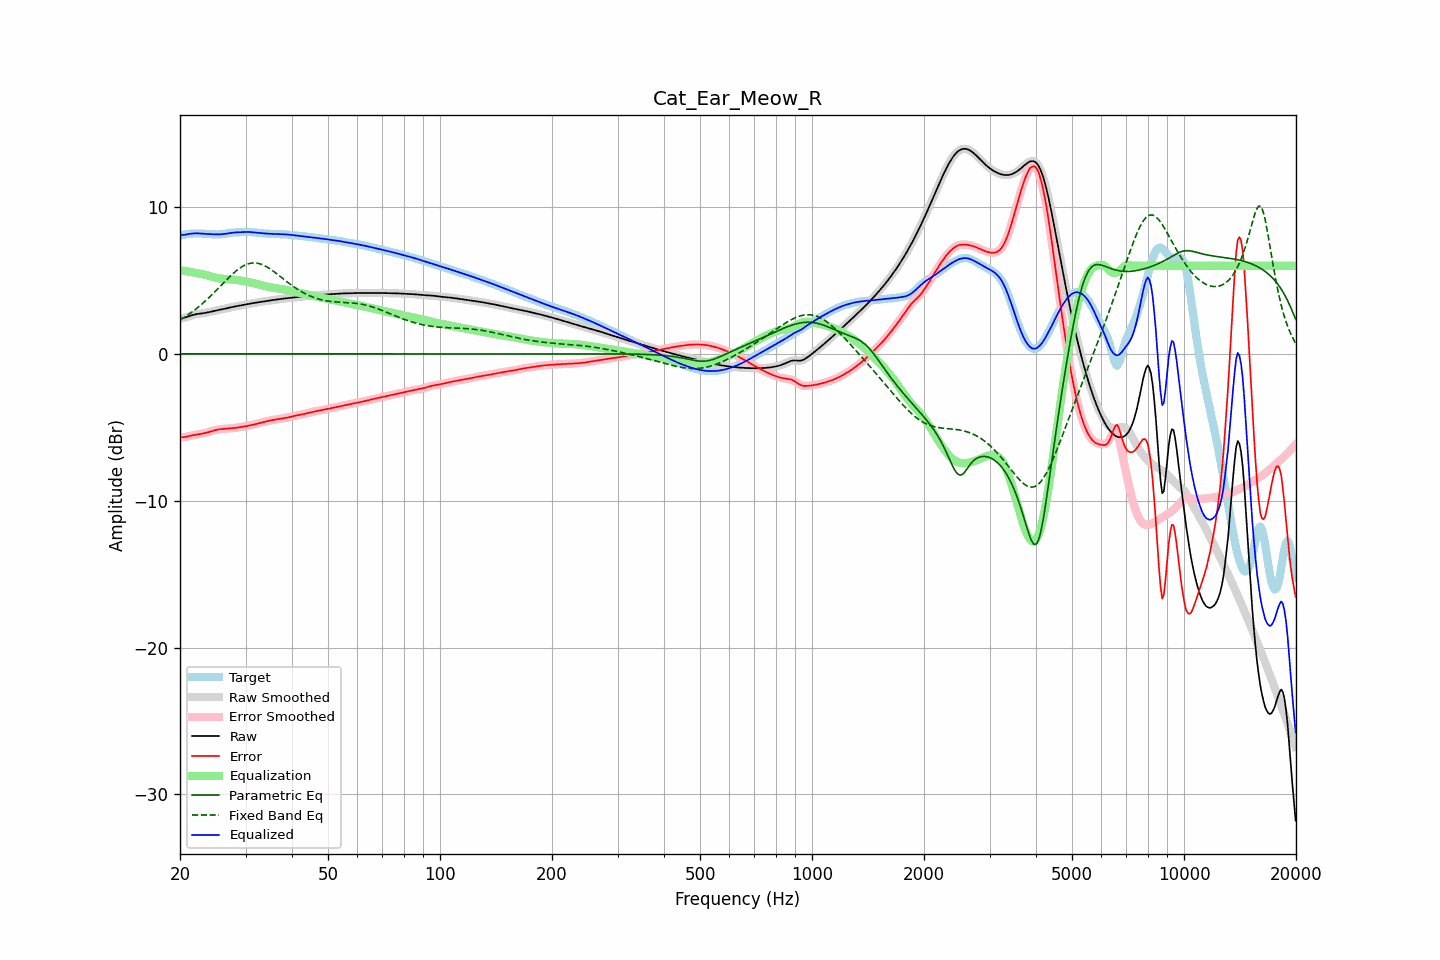

Source data for this figure (header and first rows):
frequency, raw, error, smoothed, error_smoothed, equalization, parametric_eq, fixed_band_eq, equalized_raw, equalized_smoothed, target
20.00, 2.38, -5.68, 2.38, -5.68, 5.70, 0.00, 2.30, 8.08, 8.08, 8.06
20.20, 2.41, -5.68, 2.41, -5.68, 5.68, 0.00, 2.37, 8.09, 8.09, 8.09
20.40, 2.44, -5.67, 2.44, -5.67, 5.66, 0.00, 2.44, 8.10, 8.10, 8.11
20.61, 2.47, -5.66, 2.47, -5.66, 5.65, 0.00, 2.51, 8.11, 8.11, 8.13
20.81, 2.50, -5.64, 2.50, -5.64, 5.63, 0.00, 2.58, 8.13, 8.13, 8.15
21.02, 2.54, -5.62, 2.54, -5.62, 5.61, 0.00, 2.65, 8.15, 8.15, 8.16
21.23, 2.58, -5.59, 2.58, -5.59, 5.59, 0.00, 2.73, 8.17, 8.17, 8.17
21.44, 2.62, -5.57, 2.62, -5.57, 5.57, 0.00, 2.81, 8.19, 8.19, 8.18
21.66, 2.65, -5.54, 2.65, -5.54, 5.55, 0.00, 2.89, 8.20, 8.20, 8.19
21.87, 2.68, -5.52, 2.68, -5.52, 5.53, 0.00, 2.98, 8.20, 8.20, 8.20
22.09, 2.70, -5.50, 2.70, -5.50, 5.51, 0.00, 3.06, 8.21, 8.21, 8.20
22.31, 2.72, -5.48, 2.72, -5.48, 5.49, 0.00, 3.15, 8.21, 8.21, 8.20
22.54, 2.73, -5.47, 2.73, -5.47, 5.47, 0.00, 3.24, 8.20, 8.20, 8.20
22.76, 2.75, -5.45, 2.75, -5.45, 5.45, 0.00, 3.33, 8.19, 8.19, 8.20
22.99, 2.76, -5.43, 2.76, -5.43, 5.42, 0.00, 3.43, 8.18, 8.18, 8.19
23.22, 2.78, -5.41, 2.78, -5.41, 5.40, 0.00, 3.53, 8.18, 8.18, 8.18
23.45, 2.79, -5.38, 2.79, -5.38, 5.37, 0.00, 3.62, 8.17, 8.17, 8.17
23.69, 2.82, -5.35, 2.82, -5.35, 5.34, 0.00, 3.73, 8.16, 8.16, 8.16
23.92, 2.84, -5.31, 2.84, -5.31, 5.31, 0.00, 3.83, 8.15, 8.15, 8.16
24.16, 2.87, -5.28, 2.87, -5.28, 5.28, 0.00, 3.94, 8.15, 8.15, 8.15
24.40, 2.89, -5.25, 2.89, -5.25, 5.25, 0.00, 4.04, 8.14, 8.14, 8.14
24.65, 2.92, -5.22, 2.92, -5.22, 5.22, 0.00, 4.15, 8.14, 8.14, 8.14
24.89, 2.94, -5.19, 2.94, -5.19, 5.19, 0.00, 4.26, 8.14, 8.14, 8.13
25.14, 2.97, -5.17, 2.97, -5.17, 5.17, 0.00, 4.37, 8.13, 8.13, 8.13
25.39, 2.99, -5.15, 2.99, -5.15, 5.15, 0.00, 4.49, 8.13, 8.13, 8.13
25.65, 3.01, -5.13, 3.01, -5.13, 5.13, 0.00, 4.60, 8.14, 8.14, 8.14
25.91, 3.03, -5.12, 3.03, -5.12, 5.12, 0.00, 4.71, 8.15, 8.15, 8.15
26.16, 3.05, -5.11, 3.05, -5.11, 5.11, 0.00, 4.82, 8.16, 8.16, 8.16
26.43, 3.08, -5.10, 3.08, -5.10, 5.10, 0.00, 4.94, 8.18, 8.18, 8.18
26.69, 3.10, -5.09, 3.10, -5.09, 5.09, 0.00, 5.05, 8.19, 8.19, 8.19
26.96, 3.13, -5.08, 3.13, -5.08, 5.08, 0.00, 5.16, 8.21, 8.21, 8.21
27.23, 3.16, -5.08, 3.15, -5.08, 5.07, 0.00, 5.26, 8.23, 8.23, 8.23
27.50, 3.18, -5.07, 3.18, -5.07, 5.07, 0.00, 5.37, 8.24, 8.24, 8.25
27.77, 3.20, -5.06, 3.20, -5.06, 5.06, 0.00, 5.47, 8.26, 8.26, 8.26
28.05, 3.22, -5.05, 3.22, -5.05, 5.04, 0.00, 5.56, 8.27, 8.27, 8.27
28.33, 3.24, -5.03, 3.24, -5.03, 5.03, 0.00, 5.66, 8.27, 8.27, 8.27
28.62, 3.26, -5.02, 3.26, -5.02, 5.02, 0.00, 5.74, 8.28, 8.28, 8.28
28.90, 3.28, -5.00, 3.28, -5.00, 5.00, 0.00, 5.82, 8.28, 8.28, 8.28
29.19, 3.30, -4.98, 3.30, -4.98, 4.98, 0.00, 5.90, 8.29, 8.29, 8.29
29.48, 3.33, -4.96, 3.33, -4.96, 4.97, 0.00, 5.96, 8.29, 8.29, 8.29
29.78, 3.35, -4.95, 3.35, -4.95, 4.95, 0.00, 6.02, 8.29, 8.29, 8.29
30.08, 3.37, -4.93, 3.37, -4.93, 4.93, 0.00, 6.07, 8.30, 8.30, 8.30
30.38, 3.39, -4.91, 3.39, -4.91, 4.91, 0.00, 6.12, 8.30, 8.30, 8.30
30.68, 3.41, -4.88, 3.41, -4.88, 4.88, 0.00, 6.15, 8.30, 8.29, 8.30
30.99, 3.43, -4.86, 3.43, -4.86, 4.86, 0.00, 6.17, 8.29, 8.29, 8.29
31.30, 3.45, -4.84, 3.45, -4.84, 4.83, 0.00, 6.19, 8.28, 8.28, 8.28
31.61, 3.46, -4.81, 3.46, -4.81, 4.81, 0.00, 6.19, 8.27, 8.27, 8.27
31.93, 3.48, -4.78, 3.48, -4.78, 4.78, 0.00, 6.19, 8.26, 8.26, 8.26
32.24, 3.50, -4.75, 3.50, -4.75, 4.75, 0.00, 6.18, 8.25, 8.25, 8.25
32.57, 3.51, -4.72, 3.51, -4.72, 4.72, 0.00, 6.15, 8.24, 8.24, 8.24
32.89, 3.53, -4.69, 3.53, -4.69, 4.69, 0.00, 6.12, 8.23, 8.23, 8.23
33.22, 3.55, -4.67, 3.55, -4.67, 4.67, 0.00, 6.08, 8.22, 8.22, 8.22
33.55, 3.57, -4.64, 3.57, -4.64, 4.64, 0.00, 6.04, 8.21, 8.21, 8.21
33.89, 3.59, -4.61, 3.59, -4.61, 4.61, 0.00, 5.98, 8.20, 8.20, 8.20
34.23, 3.60, -4.58, 3.60, -4.58, 4.59, 0.00, 5.92, 8.19, 8.19, 8.19
34.57, 3.62, -4.56, 3.62, -4.56, 4.56, 0.00, 5.86, 8.18, 8.18, 8.18
34.92, 3.64, -4.54, 3.64, -4.54, 4.54, 0.00, 5.79, 8.18, 8.18, 8.17
35.27, 3.65, -4.52, 3.65, -4.52, 4.52, 0.00, 5.71, 8.17, 8.17, 8.17
35.62, 3.67, -4.50, 3.67, -4.50, 4.50, 0.00, 5.63, 8.17, 8.17, 8.17
35.97, 3.68, -4.48, 3.68, -4.48, 4.48, 0.00, 5.55, 8.16, 8.16, 8.17
... 635 more rows
